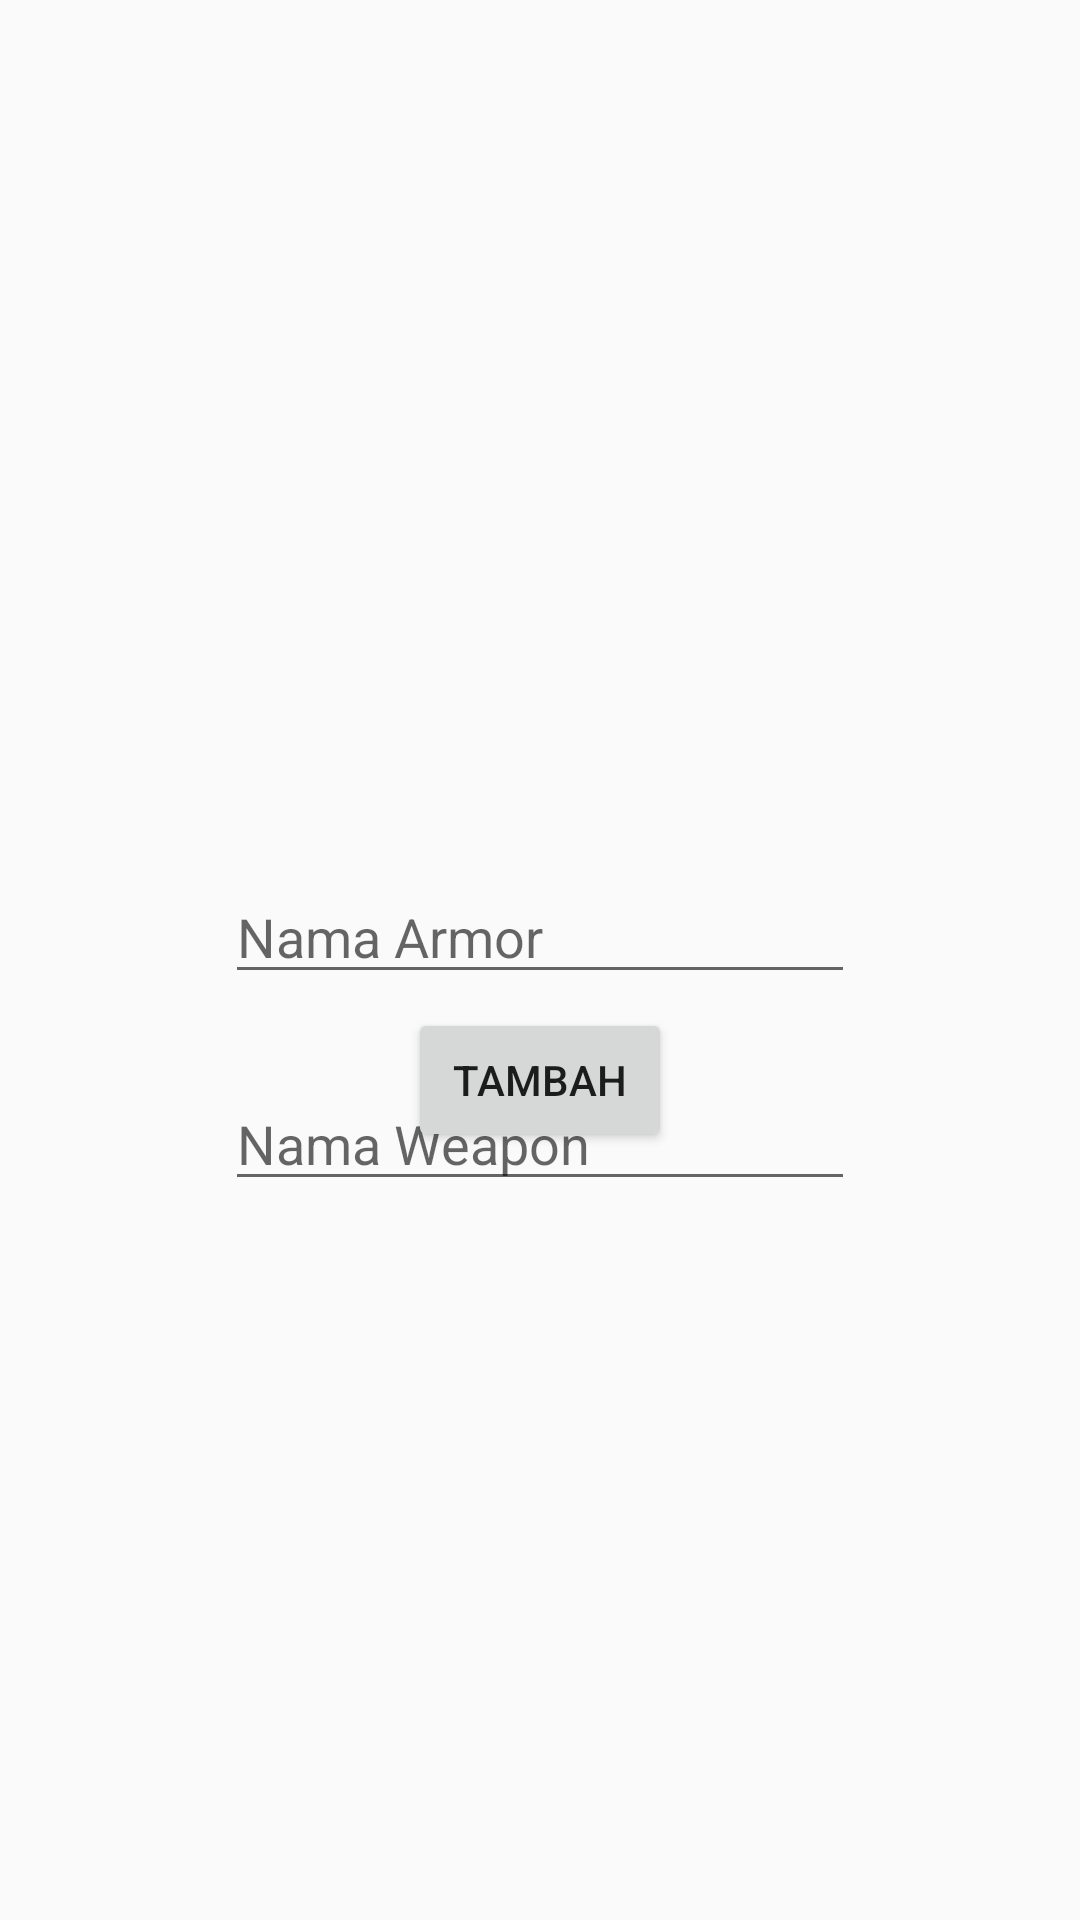

Produce the Android XML layout that renders to this screen, including the resource entries it uses.
<!-- AndroidManifest.xml: application theme AppTheme -->
<!-- res/layout/activity_add.xml -->
<?xml version="1.0" encoding="utf-8"?>
<RelativeLayout xmlns:android="http://schemas.android.com/apk/res/android"
    xmlns:app="http://schemas.android.com/apk/res-auto"
    xmlns:tools="http://schemas.android.com/tools"
    android:layout_width="match_parent"
    android:layout_height="match_parent"
    tools:context=".AddActivity">

    <EditText
        android:id="@+id/add_nama_set"
        android:layout_width="wrap_content"
        android:layout_height="wrap_content"
        android:layout_alignParentTop="true"
        android:layout_centerHorizontal="true"
        android:layout_marginTop="290dp"
        android:ems="10"
        android:inputType="textPersonName"
        android:hint="Nama Armor"
        app:layout_constraintEnd_toEndOf="parent"
        app:layout_constraintStart_toStartOf="parent"
        tools:layout_editor_absoluteY="198dp" />

    <EditText
        android:id="@+id/add_nama_weapon"
        android:layout_width="wrap_content"
        android:layout_height="wrap_content"
        android:layout_alignParentTop="true"
        android:layout_centerHorizontal="true"
        android:layout_marginTop="359dp"
        android:ems="10"
        android:hint="Nama Weapon"
        android:inputType="textPersonName"
        app:layout_constraintEnd_toEndOf="@+id/add_nama_set"
        tools:layout_editor_absoluteY="198dp" />

    <Button
        android:id="@+id/finish_btn"
        android:layout_width="wrap_content"
        android:layout_height="wrap_content"
        android:layout_alignParentBottom="true"
        android:layout_centerHorizontal="true"
        android:layout_marginBottom="256dp"
        android:text="TAMBAH" />
</RelativeLayout>
<!-- resources referenced by this layout -->
<resources>
  <style name="AppTheme" parent="Theme.AppCompat.Light.DarkActionBar">
          
          <item name="colorPrimary">@color/colorPrimary</item>
          <item name="colorPrimaryDark">@color/colorPrimaryDark</item>
          <item name="colorAccent">@color/colorAccent</item>
      </style>
  <color name="colorPrimary">#6200EE</color>
  <color name="colorPrimaryDark">#3700B3</color>
  <color name="colorAccent">#03DAC5</color>
</resources>
